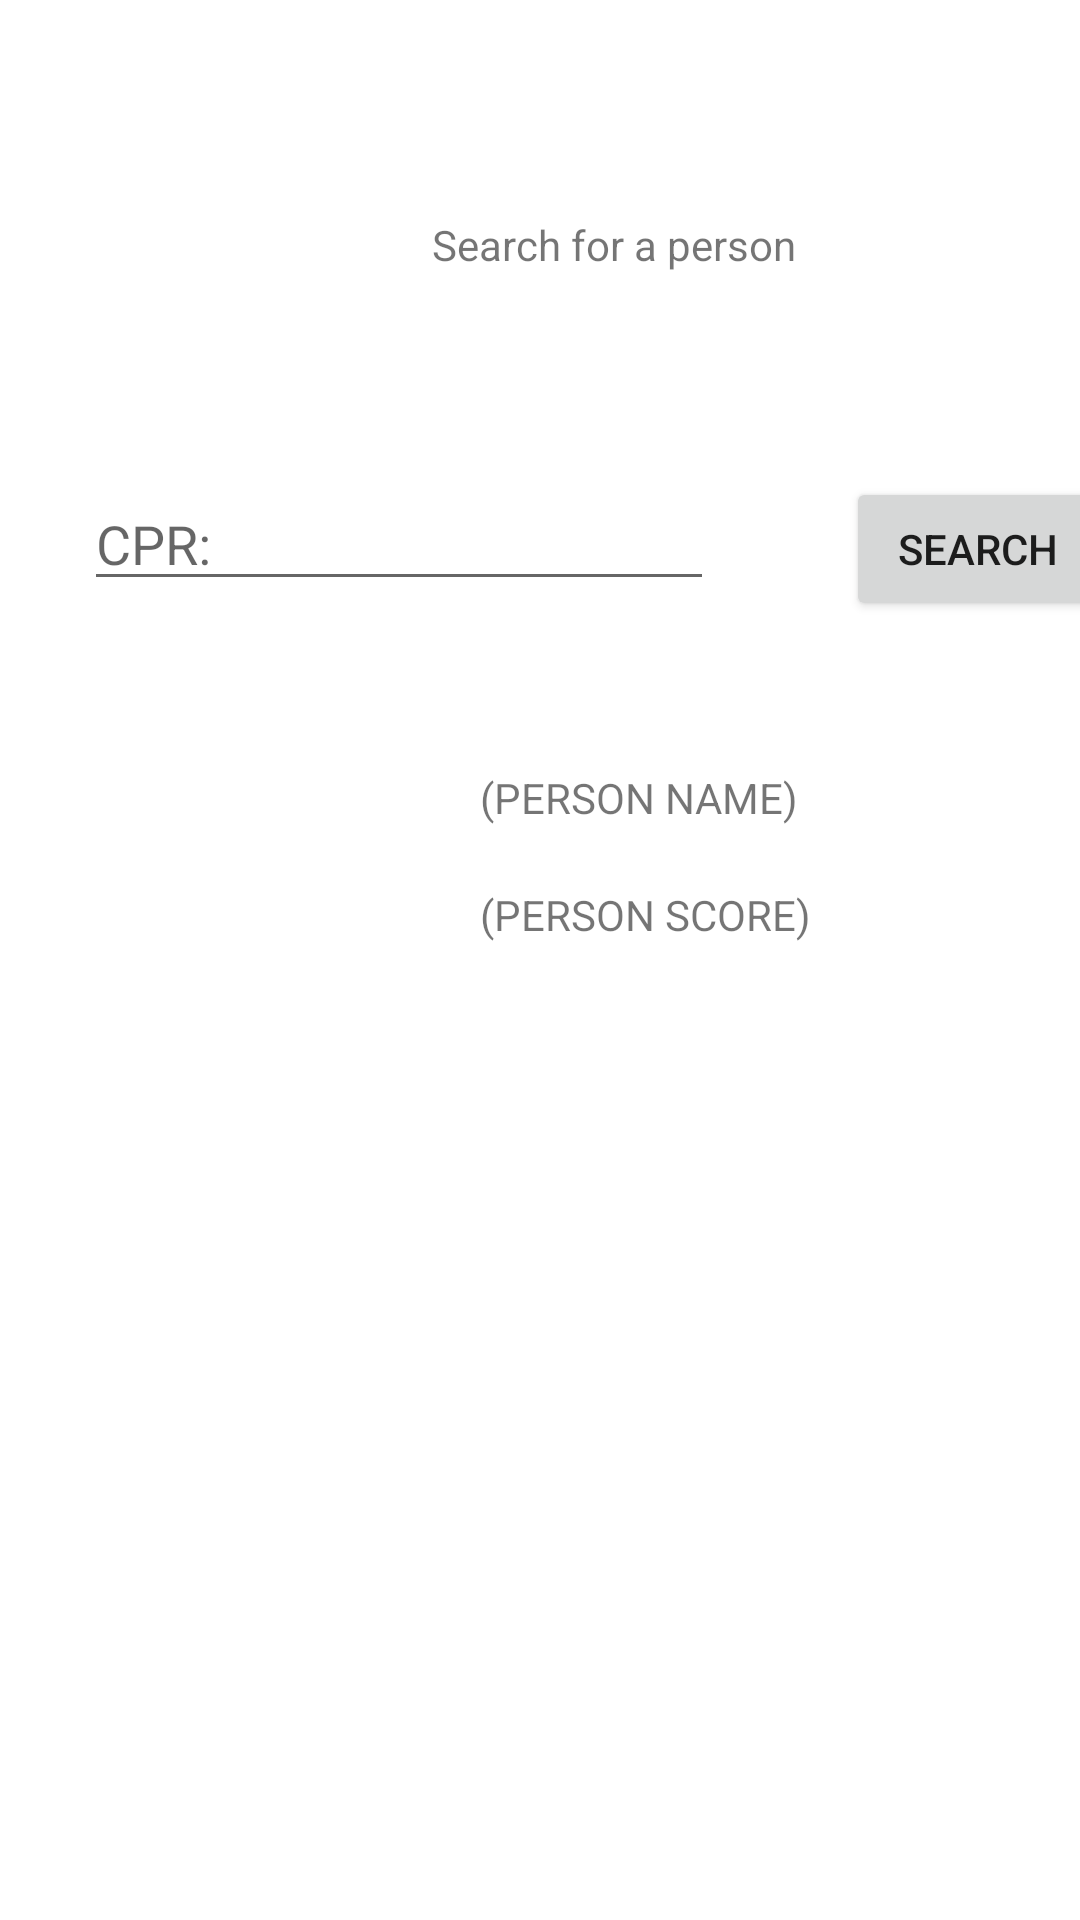

Write the Android layout XML for this screen, with the resource values it uses.
<!-- AndroidManifest.xml: application theme Theme.DiktatorApp -->
<!-- res/layout/activity_admin_search.xml -->
<?xml version="1.0" encoding="utf-8"?>
<androidx.constraintlayout.widget.ConstraintLayout xmlns:android="http://schemas.android.com/apk/res/android"
    xmlns:app="http://schemas.android.com/apk/res-auto"
    xmlns:tools="http://schemas.android.com/tools"
    android:layout_width="match_parent"
    android:layout_height="match_parent"
    tools:context=".AdminSearch">

    <TextView
        android:id="@+id/textView3"
        android:layout_width="wrap_content"
        android:layout_height="wrap_content"
        android:layout_marginStart="144dp"
        android:layout_marginTop="72dp"
        android:text="Search for a person"
        app:layout_constraintStart_toStartOf="parent"
        app:layout_constraintTop_toTopOf="parent" />

    <EditText
        android:id="@+id/editTextNumber"
        android:layout_width="wrap_content"
        android:layout_height="wrap_content"
        android:layout_marginStart="28dp"
        android:layout_marginTop="68dp"
        android:ems="10"
        android:hint="CPR:"
        android:inputType="number"
        app:layout_constraintStart_toStartOf="parent"
        app:layout_constraintTop_toBottomOf="@+id/textView3" />

    <TextView
        android:id="@+id/textView4"
        android:layout_width="wrap_content"
        android:layout_height="wrap_content"
        android:layout_marginStart="160dp"
        android:layout_marginTop="56dp"
        android:text="(PERSON NAME)"
        app:layout_constraintStart_toStartOf="parent"
        app:layout_constraintTop_toBottomOf="@+id/editTextNumber" />

    <Button
        android:id="@+id/button4"
        android:layout_width="wrap_content"
        android:layout_height="wrap_content"
        android:layout_marginStart="44dp"
        android:layout_marginTop="68dp"
        android:text="Search"
        app:layout_constraintStart_toEndOf="@+id/editTextNumber"
        app:layout_constraintTop_toBottomOf="@+id/textView3" />

    <TextView
        android:id="@+id/textView5"
        android:layout_width="wrap_content"
        android:layout_height="wrap_content"
        android:layout_marginStart="160dp"
        android:layout_marginTop="20dp"
        android:text="(PERSON SCORE)"
        app:layout_constraintStart_toStartOf="parent"
        app:layout_constraintTop_toBottomOf="@+id/textView4" />

    <ListView
        android:layout_width="413dp"
        android:layout_height="381dp"
        android:layout_marginTop="32dp"
        app:layout_constraintTop_toBottomOf="@+id/textView5"
        tools:layout_editor_absoluteX="-1dp" />
</androidx.constraintlayout.widget.ConstraintLayout>
<!-- resources referenced by this layout -->
<resources>
  <style name="Theme.DiktatorApp" parent="Theme.MaterialComponents.DayNight.DarkActionBar">
          
          <item name="colorPrimary">@color/purple_500</item>
          <item name="colorPrimaryVariant">@color/purple_700</item>
          <item name="colorOnPrimary">@color/white</item>
          
          <item name="colorSecondary">@color/teal_200</item>
          <item name="colorSecondaryVariant">@color/teal_700</item>
          <item name="colorOnSecondary">@color/black</item>
          
          <item name="android:statusBarColor">?attr/colorPrimaryVariant</item>
          
      </style>
  <!-- not gathered from this repository: default colours our renderer supplied (Android Studio template values) -->
  <color name="purple_500">#FF6200EE</color>
  <color name="purple_700">#FF3700B3</color>
  <color name="teal_200">#FF03DAC5</color>
  <color name="teal_700">#FF018786</color>
  <color name="black">#FF000000</color>
  <color name="white">#FFFFFFFF</color>
</resources>
